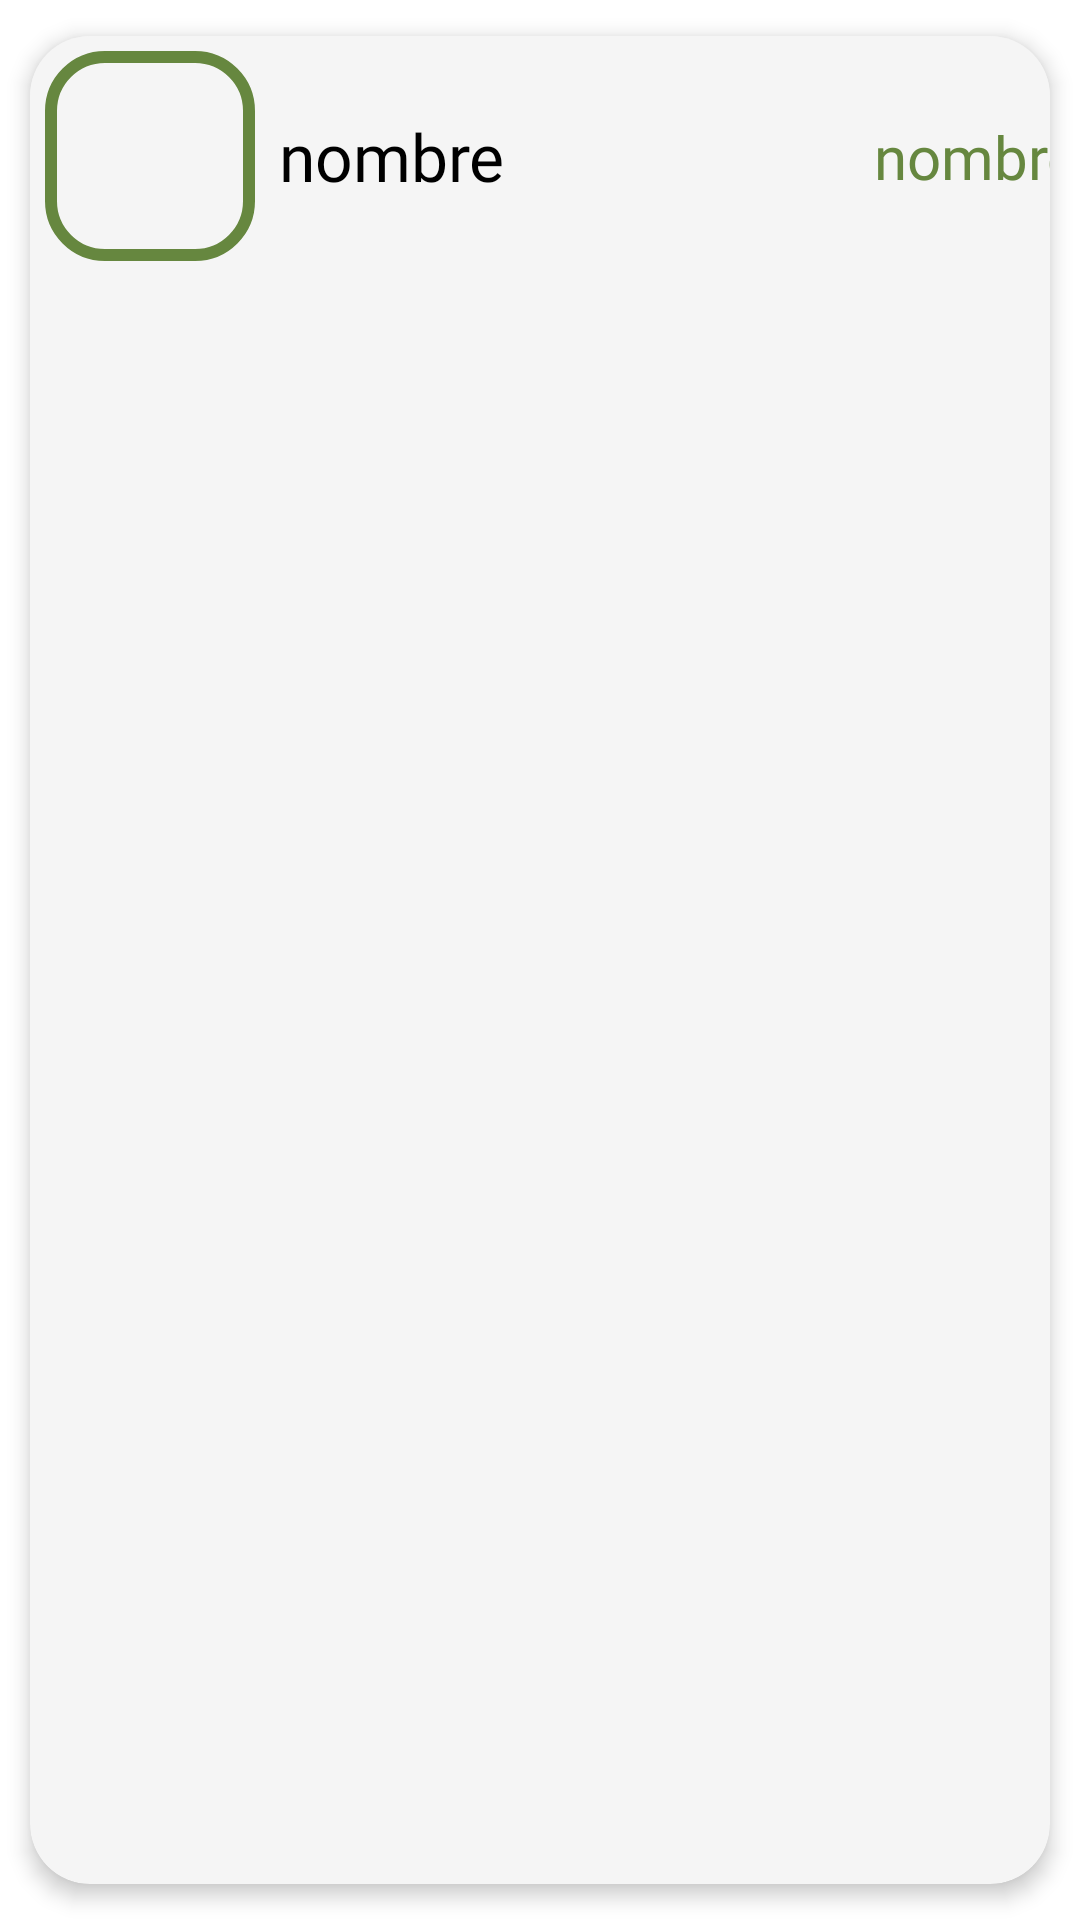

Write the Android layout XML for this screen, with the resource values it uses.
<!-- AndroidManifest.xml: application theme Theme.Business_Times -->
<!-- res/layout/card_earnigs.xml -->
<?xml version="1.0" encoding="utf-8"?>
<androidx.cardview.widget.CardView xmlns:android="http://schemas.android.com/apk/res/android"
    xmlns:app="http://schemas.android.com/apk/res-auto"
    xmlns:tools="http://schemas.android.com/tools"
    android:id="@+id/cvEarnings"
    android:layout_width="400dp"
    android:layout_height="105dp"
    android:animateLayoutChanges="true"
    app:cardBackgroundColor="@color/background"
    app:cardCornerRadius="20dp"
    app:cardElevation="4dp"
    app:cardUseCompatPadding="true"
   >

    <androidx.constraintlayout.widget.ConstraintLayout
        android:layout_width="380dp"
        android:layout_height="80dp"
        android:animateLayoutChanges="true"
        android:background="@color/background">

        <ImageView
            android:id="@+id/imgClient"
            android:layout_width="70dp"
            android:layout_height="70dp"
            android:layout_alignParentStart="true"
            android:layout_alignParentEnd="true"
            android:layout_centerVertical="true"
            android:layout_gravity="center"
            android:layout_marginStart="5dp"
            android:background="@drawable/cardview_earnings"
            android:contentDescription="@string/image_background"
            android:foregroundGravity="center"
            android:paddingStart="14dp"
            android:paddingEnd="14dp"
            android:src="@drawable/baseline_person_24"
            app:layout_constraintBottom_toBottomOf="parent"
            app:layout_constraintStart_toStartOf="parent"
            app:layout_constraintTop_toTopOf="parent" />

        <TextView
            android:id="@+id/lblTittleClient"
            android:layout_width="wrap_content"
            android:layout_height="wrap_content"
            android:layout_marginStart="8dp"
            android:fontFamily="@font/acme"
            android:text="@string/name"
            android:textColor="@color/text"
            android:textSize="22sp"
            app:layout_constraintBottom_toBottomOf="parent"
            app:layout_constraintStart_toEndOf="@+id/imgClient"
            app:layout_constraintTop_toTopOf="parent" />

        <TextView
            android:id="@+id/numberClients"
            android:layout_width="wrap_content"
            android:layout_height="wrap_content"
            android:layout_marginEnd="30dp"
            android:fontFamily="@font/acme"
            android:text="@string/name"
            android:textColor="@color/circleColor"
            android:textSize="20sp"
            app:layout_constraintBottom_toBottomOf="parent"
            app:layout_constraintEnd_toEndOf="parent"
            app:layout_constraintTop_toTopOf="parent" />

    </androidx.constraintlayout.widget.ConstraintLayout>

</androidx.cardview.widget.CardView>
<!-- resources referenced by this layout -->
<resources>
  <color name="background">#F5F5F5</color>
  <color name="circleColor">#66873F</color>
  <color name="text">#000000</color>
  <!-- drawable cardview_earnings (drawable) -->
  <?xml version="1.0" encoding="utf-8"?>
  <shape xmlns:android="http://schemas.android.com/apk/res/android">
      <solid android:color="@color/background"/>
      <corners android:radius="18dp"/>
      <stroke
          android:color="@color/circleColor"
          android:width="4dp"
          />
  </shape>
  <string name="image_background">image background</string>
  <string name="name">nombre</string>
  <style name="Theme.Business_Times" parent="Theme.MaterialComponents.DayNight.NoActionBar">
          
          <item name="colorPrimary">@color/primary</item>
          <item name="colorPrimaryVariant">@color/primary</item>
          <item name="colorOnPrimary">@color/background</item>
          
          <item name="colorSecondary">@color/teal_200</item>
          <item name="colorSecondaryVariant">@color/teal_700</item>
          <item name="colorOnSecondary">@color/black</item>
          
          <item name="android:statusBarColor">?attr/colorPrimaryVariant</item>
          
      </style>
  <color name="primary">#F7C42D</color>
  <color name="teal_200">#FF03DAC5</color>
  <color name="teal_700">#FF018786</color>
  <color name="black">#FF000000</color>
</resources>
